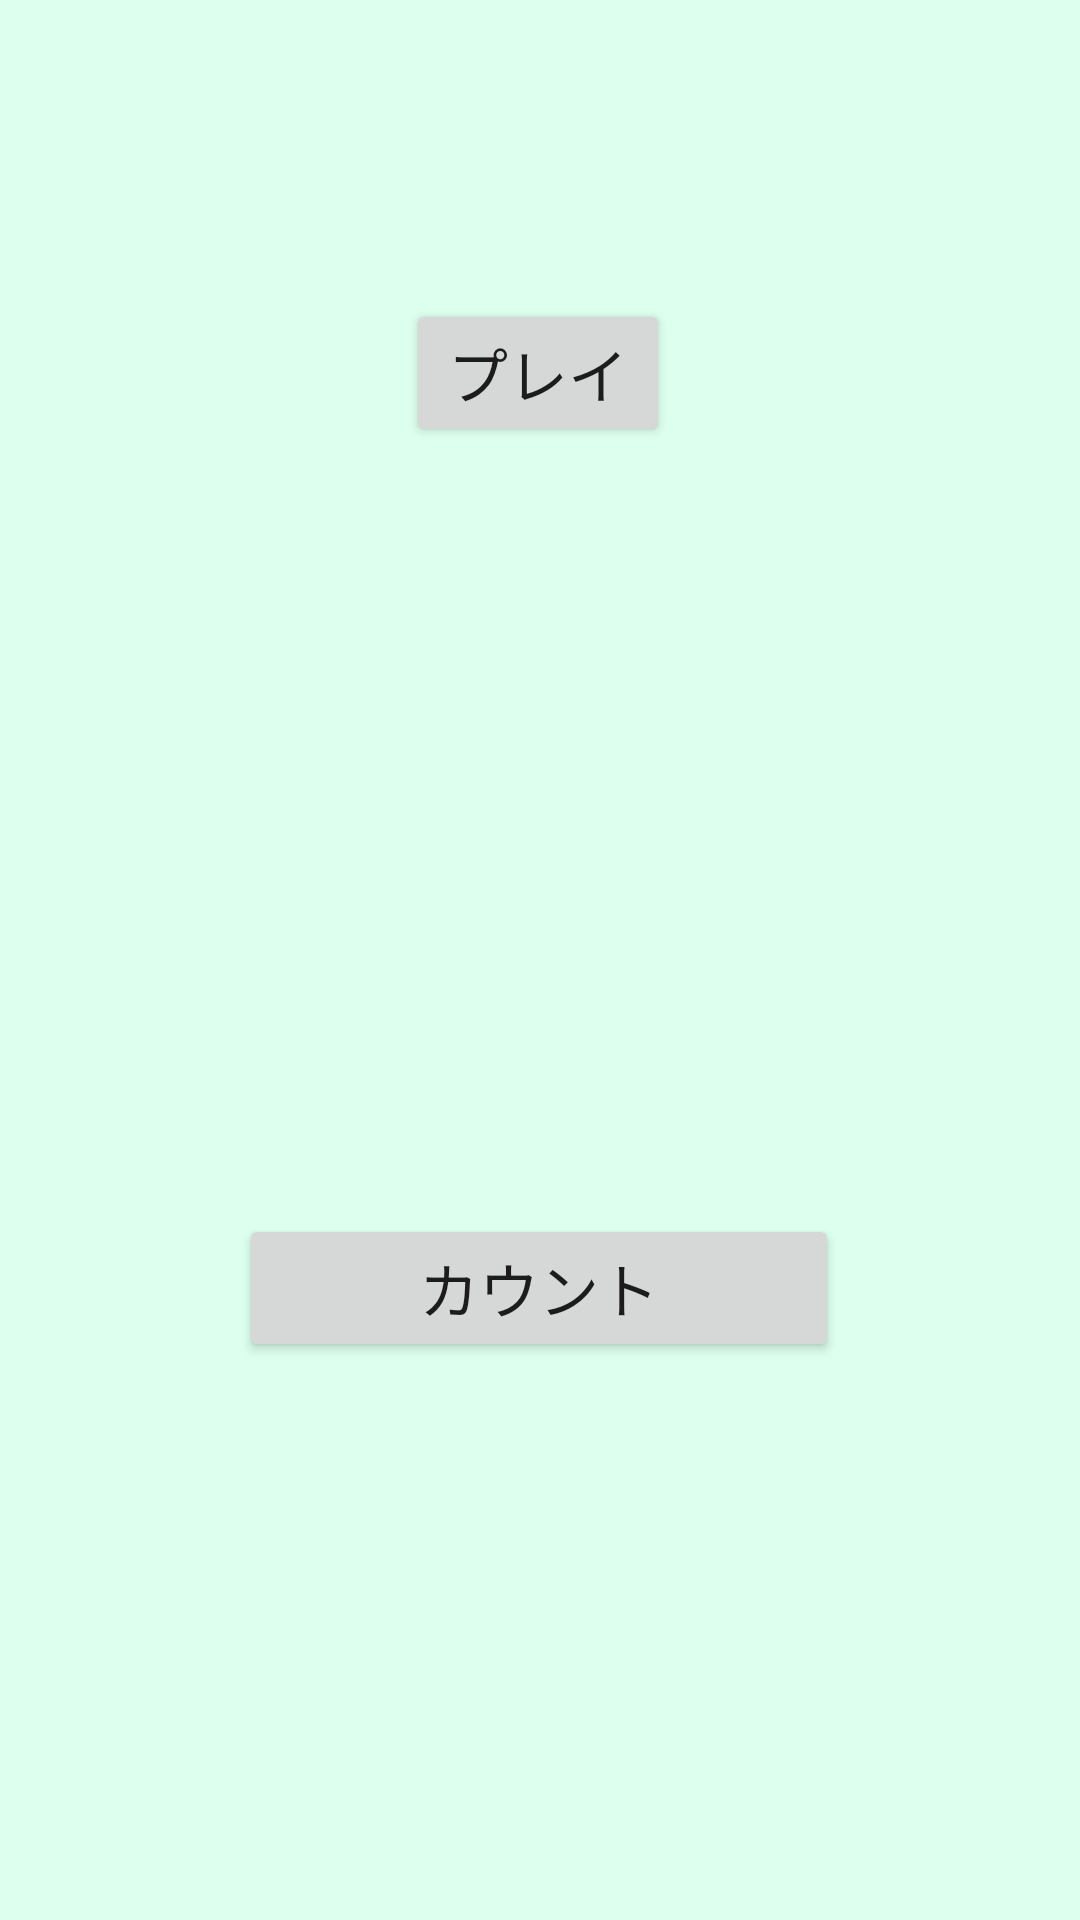

Reconstruct the res/layout file that produces this screen, plus the resources it refers to.
<!-- AndroidManifest.xml: application theme Theme.NabeatsuRally -->
<!-- res/layout/activity_main.xml -->
<?xml version="1.0" encoding="utf-8"?>
<RelativeLayout xmlns:android="http://schemas.android.com/apk/res/android"
    xmlns:app="http://schemas.android.com/apk/res-auto"
    xmlns:tools="http://schemas.android.com/tools"
    android:layout_width="match_parent"
    android:layout_height="match_parent"
    android:background="#dfe"
    android:gravity="center"
    android:orientation="vertical"
    tools:context=".MainActivity">

    <androidx.constraintlayout.widget.ConstraintLayout
        android:layout_width="match_parent"
        android:layout_height="match_parent">

        <Button
            android:id="@+id/button"
            android:layout_width="200dp"
            android:layout_height="wrap_content"
            android:text="カウント"
            android:textSize="20sp"
            app:layout_constraintBottom_toBottomOf="parent"
            app:layout_constraintEnd_toEndOf="parent"
            app:layout_constraintHorizontal_bias="0.497"
            app:layout_constraintStart_toStartOf="parent"
            app:layout_constraintTop_toTopOf="parent"
            app:layout_constraintVertical_bias="0.685" />

        <TextView
            android:id="@+id/textView"
            android:layout_width="218dp"
            android:layout_height="118dp"
            android:textAlignment="center"
            app:layout_constraintBottom_toBottomOf="parent"
            app:layout_constraintEnd_toEndOf="parent"
            app:layout_constraintHorizontal_bias="0.497"
            app:layout_constraintStart_toStartOf="parent"
            app:layout_constraintTop_toTopOf="parent"
            app:layout_constraintVertical_bias="0.43" />

        <Button
            android:id="@+id/return_button"
            android:layout_width="wrap_content"
            android:layout_height="wrap_content"
            android:text="プレイ"
            android:textSize="20sp"
            app:layout_constraintBottom_toBottomOf="parent"
            app:layout_constraintEnd_toEndOf="parent"
            app:layout_constraintHorizontal_bias="0.498"
            app:layout_constraintStart_toStartOf="parent"
            app:layout_constraintTop_toTopOf="parent"
            app:layout_constraintVertical_bias="0.169" />
    </androidx.constraintlayout.widget.ConstraintLayout>


</RelativeLayout>
<!-- resources referenced by this layout -->
<resources>
  <style name="Theme.NabeatsuRally" parent="Theme.MaterialComponents.DayNight.DarkActionBar">
          
          <item name="colorPrimary">@color/purple_500</item>
          <item name="colorPrimaryVariant">@color/purple_700</item>
          <item name="colorOnPrimary">@color/white</item>
          
          <item name="colorSecondary">@color/teal_200</item>
          <item name="colorSecondaryVariant">@color/teal_700</item>
          <item name="colorOnSecondary">@color/black</item>
          
          <item name="android:statusBarColor" tools:targetApi="l">?attr/colorPrimaryVariant</item>
          
      </style>
  <!-- not gathered from this repository: default colours our renderer supplied (Android Studio template values) -->
  <color name="purple_500">#FF6200EE</color>
  <color name="purple_700">#FF3700B3</color>
  <color name="teal_200">#FF03DAC5</color>
  <color name="teal_700">#FF018786</color>
  <color name="black">#FF000000</color>
  <color name="white">#FFFFFFFF</color>
</resources>
